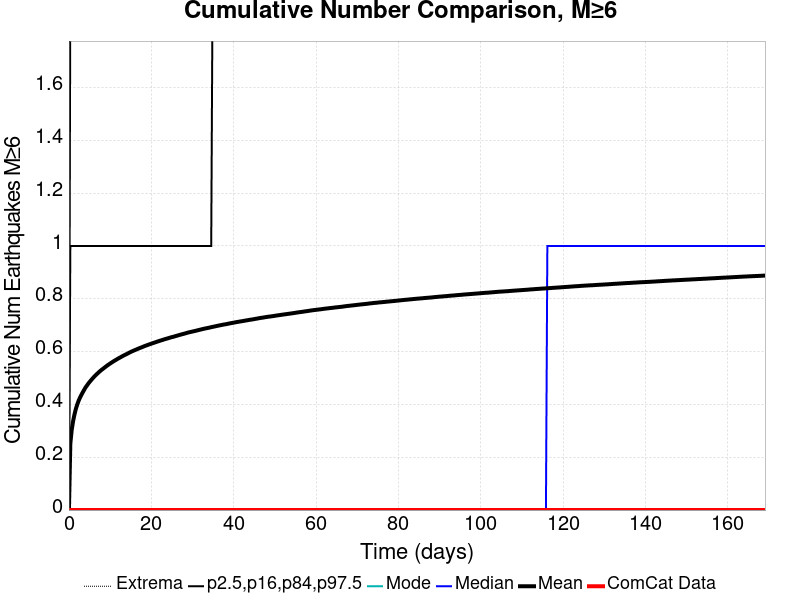

Source data for this figure (header and first rows):
Time (days), ComCat Data, Simulation Mean, Simulation Median, Simulation Mode, Simulation Minimum, Simulation Maximum, 2.5 %-ile, 16 %-ile, 84 %-ile, 97.5 %-ile
0.0, 0.0, 0.0, 0.0, 0.0, 0.0, 0.0, 0.0, 0.0, 0.0, 0.0
0.3387, 0.0, 0.2518, 0.0, 0.0, 0.0, 5.0, 0.0, 0.0, 1.0, 2.0
0.6773, 0.0, 0.3041, 0.0, 0.0, 0.0, 6.0, 0.0, 0.0, 1.0, 2.0
1.016, 0.0, 0.3373, 0.0, 0.0, 0.0, 6.0, 0.0, 0.0, 1.0, 2.0
1.355, 0.0, 0.3628, 0.0, 0.0, 0.0, 7.0, 0.0, 0.0, 1.0, 2.0
1.693, 0.0, 0.3839, 0.0, 0.0, 0.0, 7.0, 0.0, 0.0, 1.0, 2.0
2.032, 0.0, 0.4004, 0.0, 0.0, 0.0, 7.0, 0.0, 0.0, 1.0, 2.0
2.371, 0.0, 0.4148, 0.0, 0.0, 0.0, 10.0, 0.0, 0.0, 1.0, 2.0
2.709, 0.0, 0.4266, 0.0, 0.0, 0.0, 10.0, 0.0, 0.0, 1.0, 2.0
3.048, 0.0, 0.4371, 0.0, 0.0, 0.0, 10.0, 0.0, 0.0, 1.0, 2.0
3.387, 0.0, 0.4468, 0.0, 0.0, 0.0, 10.0, 0.0, 0.0, 1.0, 2.0
3.725, 0.0, 0.4562, 0.0, 0.0, 0.0, 10.0, 0.0, 0.0, 1.0, 2.0
4.064, 0.0, 0.4652, 0.0, 0.0, 0.0, 10.0, 0.0, 0.0, 1.0, 2.0
4.403, 0.0, 0.4722, 0.0, 0.0, 0.0, 10.0, 0.0, 0.0, 1.0, 3.0
4.741, 0.0, 0.4799, 0.0, 0.0, 0.0, 10.0, 0.0, 0.0, 1.0, 3.0
5.08, 0.0, 0.4862, 0.0, 0.0, 0.0, 10.0, 0.0, 0.0, 1.0, 3.0
5.419, 0.0, 0.4926, 0.0, 0.0, 0.0, 10.0, 0.0, 0.0, 1.0, 3.0
5.757, 0.0, 0.4987, 0.0, 0.0, 0.0, 10.0, 0.0, 0.0, 1.0, 3.0
6.096, 0.0, 0.5045, 0.0, 0.0, 0.0, 10.0, 0.0, 0.0, 1.0, 3.0
6.435, 0.0, 0.5098, 0.0, 0.0, 0.0, 10.0, 0.0, 0.0, 1.0, 3.0
6.773, 0.0, 0.515, 0.0, 0.0, 0.0, 10.0, 0.0, 0.0, 1.0, 3.0
7.112, 0.0, 0.52, 0.0, 0.0, 0.0, 10.0, 0.0, 0.0, 1.0, 3.0
7.45, 0.0, 0.5248, 0.0, 0.0, 0.0, 10.0, 0.0, 0.0, 1.0, 3.0
7.789, 0.0, 0.5293, 0.0, 0.0, 0.0, 10.0, 0.0, 0.0, 1.0, 3.0
8.128, 0.0, 0.5334, 0.0, 0.0, 0.0, 10.0, 0.0, 0.0, 1.0, 3.0
8.466, 0.0, 0.5374, 0.0, 0.0, 0.0, 10.0, 0.0, 0.0, 1.0, 3.0
8.805, 0.0, 0.5416, 0.0, 0.0, 0.0, 10.0, 0.0, 0.0, 1.0, 3.0
9.144, 0.0, 0.5456, 0.0, 0.0, 0.0, 10.0, 0.0, 0.0, 1.0, 3.0
9.482, 0.0, 0.5494, 0.0, 0.0, 0.0, 10.0, 0.0, 0.0, 1.0, 3.0
9.821, 0.0, 0.553, 0.0, 0.0, 0.0, 10.0, 0.0, 0.0, 1.0, 3.0
10.16, 0.0, 0.5567, 0.0, 0.0, 0.0, 10.0, 0.0, 0.0, 1.0, 3.0
10.5, 0.0, 0.56, 0.0, 0.0, 0.0, 10.0, 0.0, 0.0, 1.0, 3.0
10.84, 0.0, 0.5634, 0.0, 0.0, 0.0, 10.0, 0.0, 0.0, 1.0, 3.0
11.18, 0.0, 0.5667, 0.0, 0.0, 0.0, 10.0, 0.0, 0.0, 1.0, 3.0
11.51, 0.0, 0.5696, 0.0, 0.0, 0.0, 10.0, 0.0, 0.0, 1.0, 3.0
11.85, 0.0, 0.573, 0.0, 0.0, 0.0, 10.0, 0.0, 0.0, 1.0, 3.0
12.19, 0.0, 0.5759, 0.0, 0.0, 0.0, 10.0, 0.0, 0.0, 1.0, 3.0
12.53, 0.0, 0.5787, 0.0, 0.0, 0.0, 11.0, 0.0, 0.0, 1.0, 3.0
12.87, 0.0, 0.5818, 0.0, 0.0, 0.0, 11.0, 0.0, 0.0, 1.0, 3.0
13.21, 0.0, 0.5847, 0.0, 0.0, 0.0, 11.0, 0.0, 0.0, 1.0, 3.0
13.55, 0.0, 0.5874, 0.0, 0.0, 0.0, 11.0, 0.0, 0.0, 1.0, 3.0
13.89, 0.0, 0.5898, 0.0, 0.0, 0.0, 11.0, 0.0, 0.0, 1.0, 3.0
14.22, 0.0, 0.5926, 0.0, 0.0, 0.0, 11.0, 0.0, 0.0, 1.0, 3.0
14.56, 0.0, 0.5954, 0.0, 0.0, 0.0, 11.0, 0.0, 0.0, 1.0, 3.0
14.9, 0.0, 0.598, 0.0, 0.0, 0.0, 11.0, 0.0, 0.0, 1.0, 3.0
15.24, 0.0, 0.6007, 0.0, 0.0, 0.0, 11.0, 0.0, 0.0, 1.0, 3.0
15.58, 0.0, 0.6029, 0.0, 0.0, 0.0, 11.0, 0.0, 0.0, 1.0, 3.0
15.92, 0.0, 0.6052, 0.0, 0.0, 0.0, 11.0, 0.0, 0.0, 1.0, 3.0
16.26, 0.0, 0.6074, 0.0, 0.0, 0.0, 11.0, 0.0, 0.0, 1.0, 3.0
16.59, 0.0, 0.6098, 0.0, 0.0, 0.0, 11.0, 0.0, 0.0, 1.0, 3.0
16.93, 0.0, 0.612, 0.0, 0.0, 0.0, 11.0, 0.0, 0.0, 1.0, 3.0
17.27, 0.0, 0.6142, 0.0, 0.0, 0.0, 11.0, 0.0, 0.0, 1.0, 3.0
17.61, 0.0, 0.6161, 0.0, 0.0, 0.0, 11.0, 0.0, 0.0, 1.0, 3.0
17.95, 0.0, 0.6183, 0.0, 0.0, 0.0, 11.0, 0.0, 0.0, 1.0, 3.0
18.29, 0.0, 0.6205, 0.0, 0.0, 0.0, 11.0, 0.0, 0.0, 1.0, 3.0
18.63, 0.0, 0.6225, 0.0, 0.0, 0.0, 11.0, 0.0, 0.0, 1.0, 3.0
18.96, 0.0, 0.6244, 0.0, 0.0, 0.0, 11.0, 0.0, 0.0, 1.0, 3.0
19.3, 0.0, 0.6264, 0.0, 0.0, 0.0, 11.0, 0.0, 0.0, 1.0, 3.0
19.64, 0.0, 0.6283, 0.0, 0.0, 0.0, 11.0, 0.0, 0.0, 1.0, 3.0
19.98, 0.0, 0.6301, 0.0, 0.0, 0.0, 11.0, 0.0, 0.0, 1.0, 3.0
... 440 more rows
